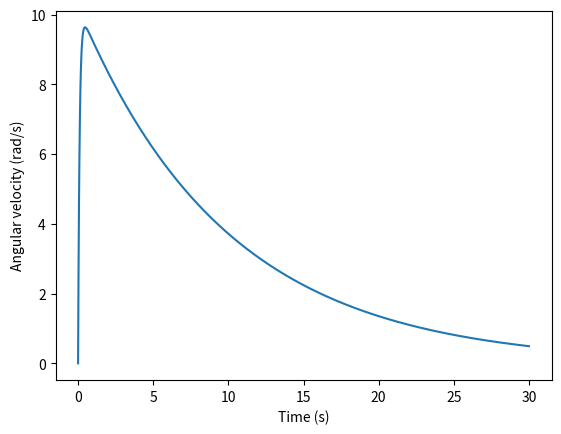

This chart was generated by the following Python code:
import numpy as np

def rk4(f, x0, t):
    # RK4 integration
    n = len(t)
    x = np.zeros((n, len(x0)))
    x[0,:] = x0
    for i in range(n-1):
        h = t[i+1] - t[i]
        k1 = h*f(x[i,:], t[i])
        k2 = h*f(x[i,:] + 0.5*k1, t[i] + 0.5*h)
        k3 = h*f(x[i,:] + 0.5*k2, t[i] + 0.5*h)
        k4 = h*f(x[i,:] + k3, t[i+1])
        x[i+1,:] = x[i,:] + (k1 + 2*k2 + 2*k3 + k4)/6
    return x

def motor_dynamics(x, t):
    # State-space dynamics for DC motor
    J = 0.01  # inertia
    b = 0.1   # damping
    K = 0.01  # motor constant
    R = 1.0   # resistance
    L = 0.5   # inductance
    u = 1.0   # input voltage
    dx = np.zeros(2)
    dx[0] = x[1]
    dx[1] = -b/J*x[1] - K/J*x[0] + u/J
    return dx

# Initial state
x0 = [0, 0]

# Time points for integration
t = np.linspace(0,30, 1000)

# Integrate the state-space dynamics
x = rk4(motor_dynamics, x0, t)

# Extract the angular position and velocity from the state vector
theta = x[:,0]
omega = x[:,1]

# Plot the results
import matplotlib.pyplot as plt
plt.plot(t, omega)
plt.xlabel('Time (s)')
plt.ylabel('Angular velocity (rad/s)')
plt.show()